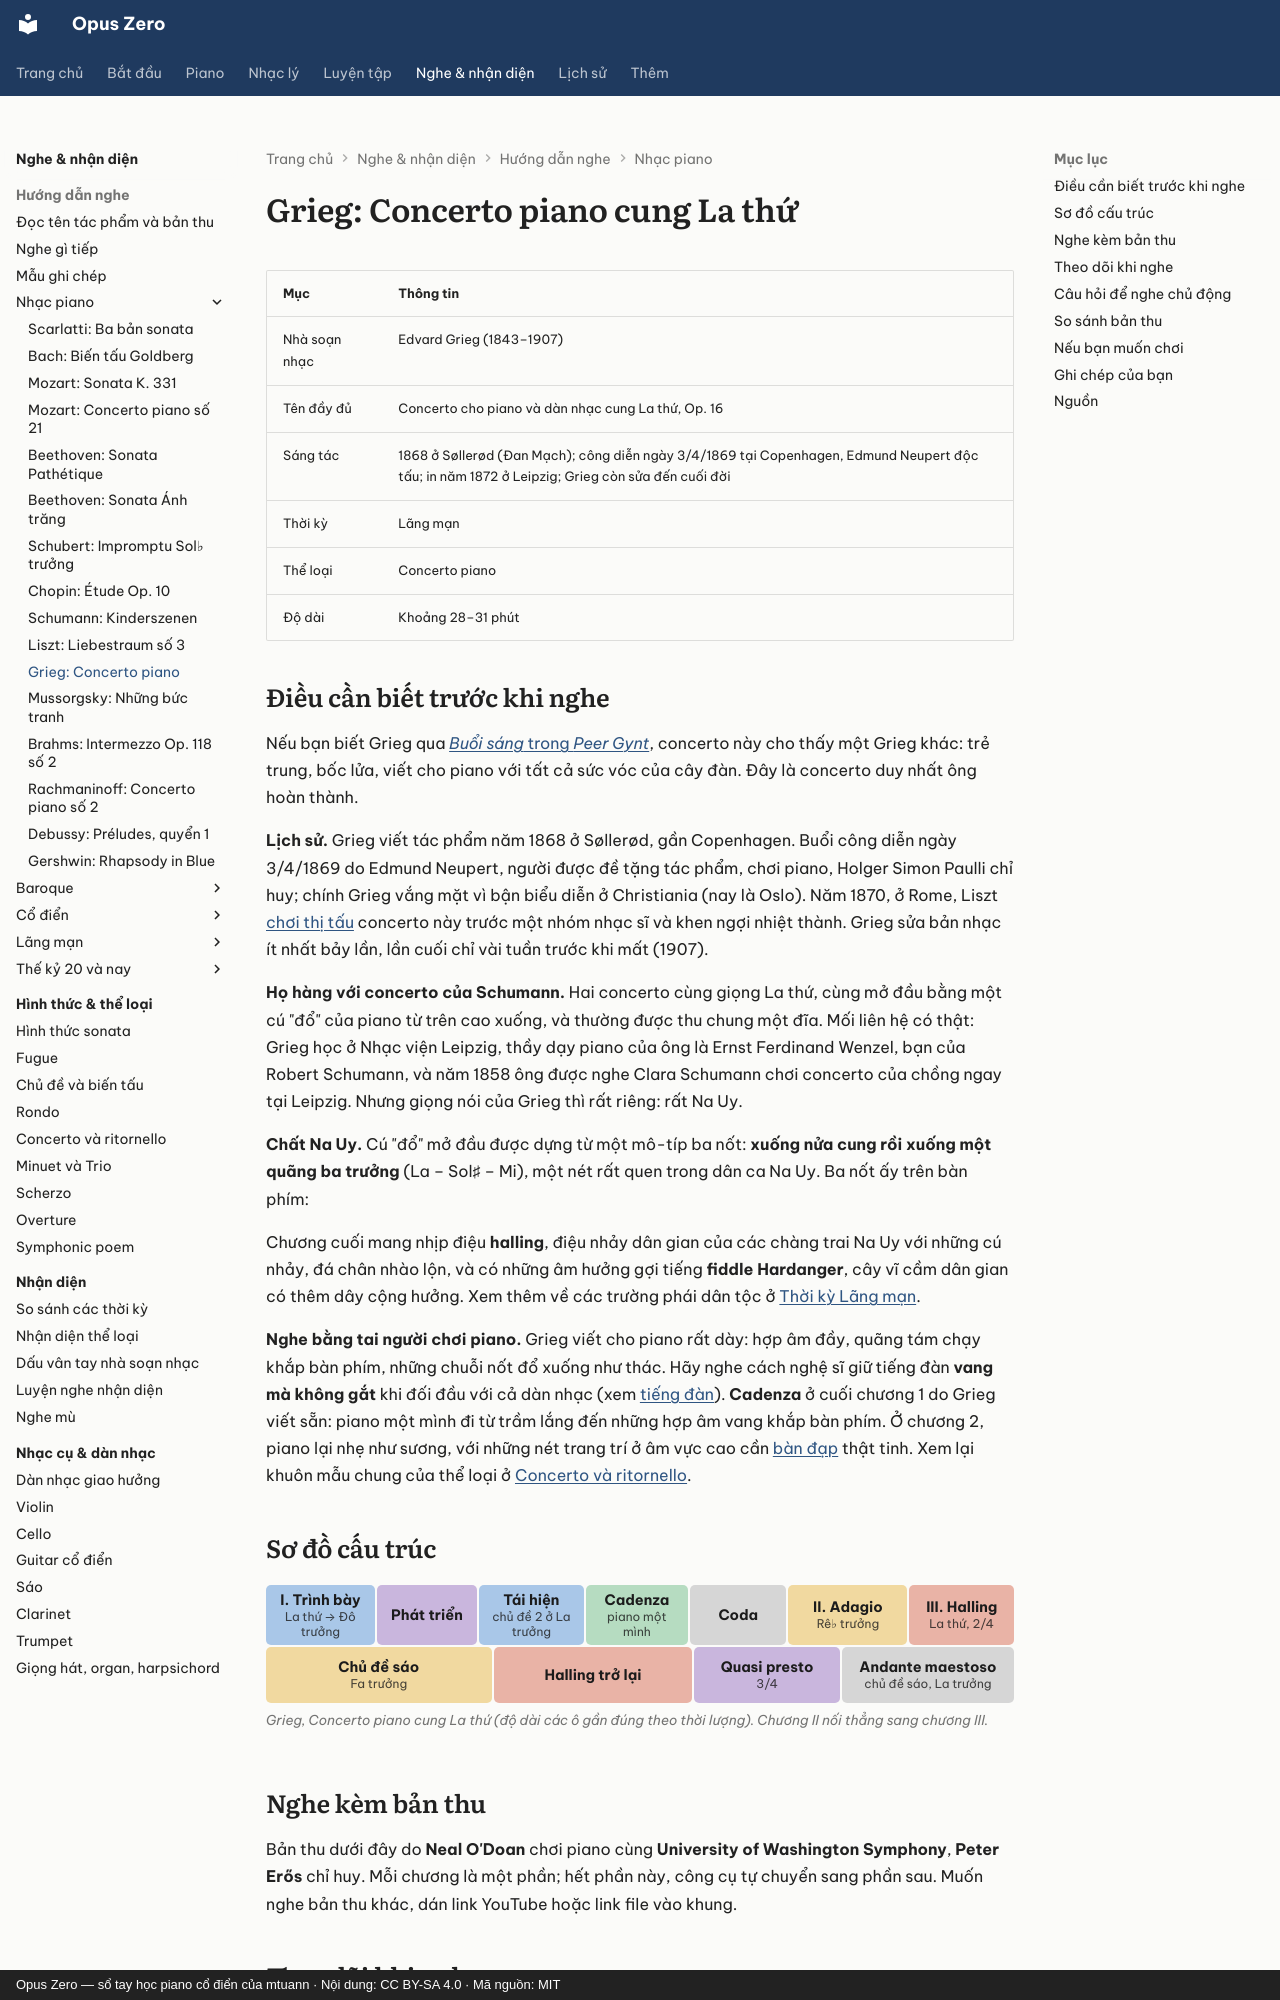

repository: mtuann/opus-zero · page: nghe-nhac/grieg-concerto/index.html · generator: mkdocs · copyright: Opus Zero — sổ tay học piano cổ điển của mtuann · Nội dung: CC BY-SA 4.0 · Mã nguồn: MIT

# Grieg: Concerto piano cung La thứ

| Mục | Thông tin |
|---|---|
| Nhà soạn nhạc | Edvard Grieg (1843–1907) |
| Tên đầy đủ | Concerto cho piano và dàn nhạc cung La thứ, Op. 16 |
| Sáng tác | 1868 ở Søllerød (Đan Mạch); công diễn ngày 3/4/1869 tại Copenhagen, Edmund Neupert độc tấu; in năm 1872 ở Leipzig; Grieg còn sửa đến cuối đời |
| Thời kỳ | Lãng mạn |
| Thể loại | Concerto piano |
| Độ dài | Khoảng 28–31 phút |

## Điều cần biết trước khi nghe

Nếu bạn biết Grieg qua [*Buổi sáng* trong *Peer Gynt*](grieg-buoi-sang.md), concerto này cho thấy một Grieg khác: trẻ trung, bốc lửa, viết cho piano với tất cả sức vóc của cây đàn. Đây là concerto duy nhất ông hoàn thành.

**Lịch sử.** Grieg viết tác phẩm năm 1868 ở Søllerød, gần Copenhagen. Buổi công diễn ngày 3/4/1869 do Edmund Neupert, người được đề tặng tác phẩm, chơi piano, Holger Simon Paulli chỉ huy; chính Grieg vắng mặt vì bận biểu diễn ở Christiania (nay là Oslo). Năm 1870, ở Rome, Liszt [chơi thị tấu](../piano/thi-tau.md) concerto này trước một nhóm nhạc sĩ và khen ngợi nhiệt thành. Grieg sửa bản nhạc ít nhất bảy lần, lần cuối chỉ vài tuần trước khi mất (1907).

**Họ hàng với concerto của Schumann.** Hai concerto cùng giọng La thứ, cùng mở đầu bằng một cú "đổ" của piano từ trên cao xuống, và thường được thu chung một đĩa. Mối liên hệ có thật: Grieg học ở Nhạc viện Leipzig, thầy dạy piano của ông là Ernst Ferdinand Wenzel, bạn của Robert Schumann, và năm 1858 ông được nghe Clara Schumann chơi concerto của chồng ngay tại Leipzig. Nhưng giọng nói của Grieg thì rất riêng: rất Na Uy.

**Chất Na Uy.** Cú "đổ" mở đầu được dựng từ một mô-típ ba nốt: **xuống nửa cung rồi xuống một quãng ba trưởng** (La – Sol♯ – Mi), một nét rất quen trong dân ca Na Uy. Ba nốt ấy trên bàn phím:

<div class="oz-piano" data-range="C5-C6" data-notes="A5 G#5 E5"></div>

Chương cuối mang nhịp điệu **halling**, điệu nhảy dân gian của các chàng trai Na Uy với những cú nhảy, đá chân nhào lộn, và có những âm hưởng gợi tiếng **fiddle Hardanger**, cây vĩ cầm dân gian có thêm dây cộng hưởng. Xem thêm về các trường phái dân tộc ở [Thời kỳ Lãng mạn](../lich-su/thoi-ky/lang-man.md).

**Nghe bằng tai người chơi piano.** Grieg viết cho piano rất dày: hợp âm đầy, quãng tám chạy khắp bàn phím, những chuỗi nốt đổ xuống như thác. Hãy nghe cách nghệ sĩ giữ tiếng đàn **vang mà không gắt** khi đối đầu với cả dàn nhạc (xem [tiếng đàn](../piano/tieng-dan.md)). **Cadenza** ở cuối chương 1 do Grieg viết sẵn: piano một mình đi từ trầm lắng đến những hợp âm vang khắp bàn phím. Ở chương 2, piano lại nhẹ như sương, với những nét trang trí ở âm vực cao cần [bàn đạp](../piano/ban-dap.md) thật tinh. Xem lại khuôn mẫu chung của thể loại ở [Concerto và ritornello](../hinh-thuc/concerto.md).

## Sơ đồ cấu trúc

<!-- fig:g-grieg -->
<figure class="oz-figure"><div class="oz-form-map"><div class="oz-seg k-a" style="flex:4 1 4.6rem"><b>I. Trình bày</b><small>La thứ → Đô trưởng</small></div><div class="oz-seg k-dev" style="flex:2 1 4.6rem"><b>Phát triển</b></div><div class="oz-seg k-a" style="flex:3 1 4.6rem"><b>Tái hiện</b><small>chủ đề 2 ở La trưởng</small></div><div class="oz-seg k-cad" style="flex:2.5 1 4.6rem"><b>Cadenza</b><small>piano một mình</small></div><div class="oz-seg k-coda" style="flex:1 1 4.6rem"><b>Coda</b></div><div class="oz-seg k-b" style="flex:6.5 1 4.6rem"><b>II. Adagio</b><small>Rê♭ trưởng</small></div><div class="oz-seg k-c" style="flex:3 1 4.6rem"><b>III. Halling</b><small>La thứ, 2/4</small></div><div class="oz-seg k-b" style="flex:2.5 1 4.6rem"><b>Chủ đề sáo</b><small>Fa trưởng</small></div><div class="oz-seg k-c" style="flex:2 1 4.6rem"><b>Halling trở lại</b></div><div class="oz-seg k-dev" style="flex:1 1 4.6rem"><b>Quasi presto</b><small>3/4</small></div><div class="oz-seg k-coda" style="flex:1.5 1 4.6rem"><b>Andante maestoso</b><small>chủ đề sáo, La trưởng</small></div></div><figcaption>Grieg, Concerto piano cung La thứ (độ dài các ô gần đúng theo thời lượng). Chương II nối thẳng sang chương III.</figcaption></figure>
<!-- /fig:g-grieg -->
